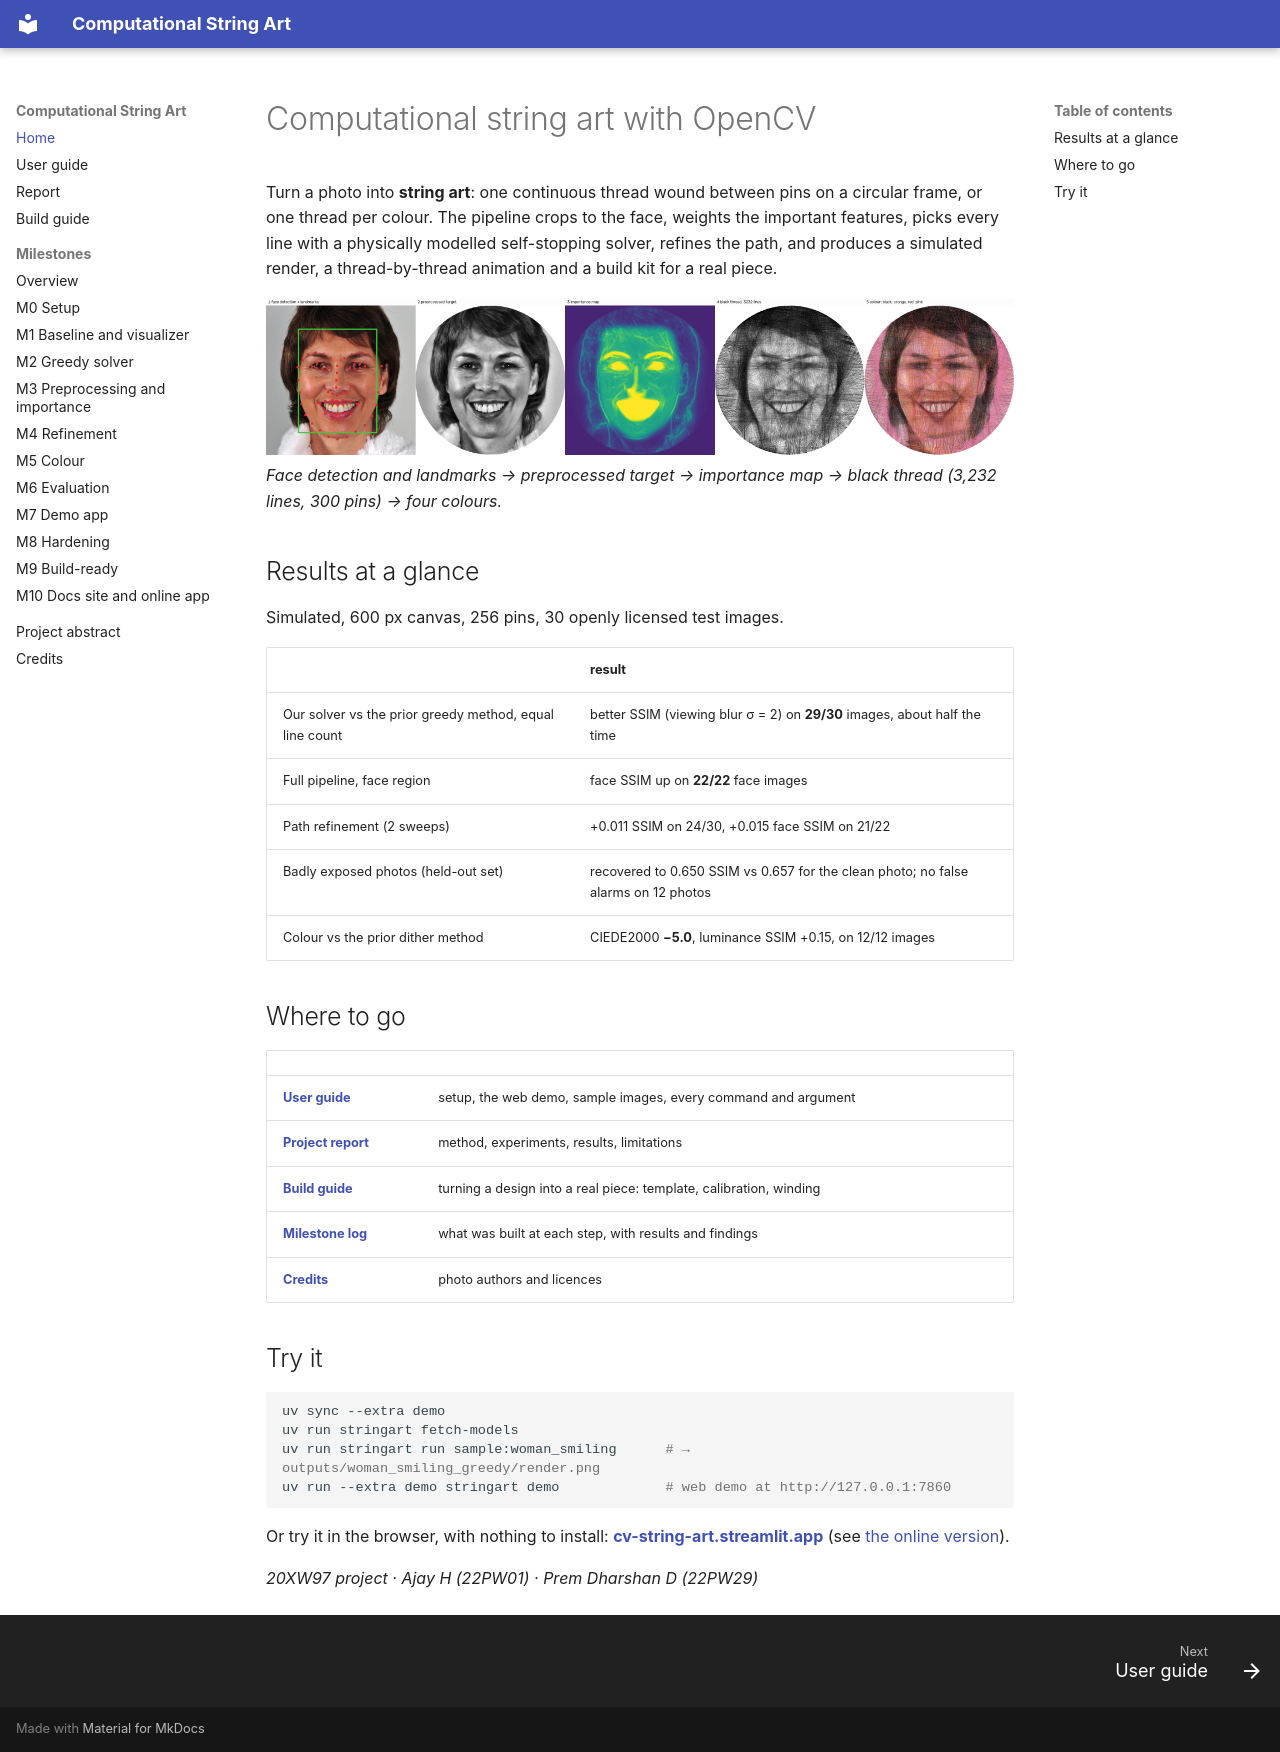

repository: Prem-Dharshan/string-art · page: index.html · generator: mkdocs

# Computational string art with OpenCV

Turn a photo into **string art**: one continuous thread wound between pins on a circular
frame, or one thread per colour. The pipeline crops to the face, weights the important
features, picks every line with a physically modelled self-stopping solver, refines the path,
and produces a simulated render, a thread-by-thread animation and a build kit for a real
piece.

![The pipeline on one photo](report/figures/pipeline.png)
*Face detection and landmarks → preprocessed target → importance map → black thread (3,232
lines, 300 pins) → four colours.*

## Results at a glance
Simulated, 600 px canvas, 256 pins, 30 openly licensed test images.

| | result |
|---|---|
| Our solver vs the prior greedy method, equal line count | better SSIM (viewing blur σ = 2) on **29/30** images, about half the time |
| Full pipeline, face region | face SSIM up on **22/22** face images |
| Path refinement (2 sweeps) | +0.011 SSIM on 24/30, +0.015 face SSIM on 21/22 |
| Badly exposed photos (held-out set) | recovered to 0.650 SSIM vs 0.657 for the clean photo; no false alarms on 12 photos |
| Colour vs the prior dither method | CIEDE2000 **−5.0**, luminance SSIM +0.15, on 12/12 images |

## Where to go

| | |
|---|---|
| **[User guide](guide.md)** | setup, the web demo, sample images, every command and argument |
| **[Project report](report/report.md)** | method, experiments, results, limitations |
| **[Build guide](BUILD_GUIDE.md)** | turning a design into a real piece: template, calibration, winding |
| **[Milestone log](milestones/README.md)** | what was built at each step, with results and findings |
| **[Credits](credits.md)** | photo authors and licences |

## Try it

```sh
uv sync --extra demo
uv run stringart fetch-models
uv run stringart run sample:woman_smiling      # → outputs/woman_smiling_greedy/render.png
uv run --extra demo stringart demo             # web demo at http://127.0.0.1:7860
```

Or try it in the browser, with nothing to install: **[cv-string-art.streamlit.app](https://cv-string-art.streamlit.app/)**
(see [the online version](guide.md#the-online-version-streamlit)).

*20XW97 project · Ajay H (22PW01) · Prem Dharshan D (22PW29)*
